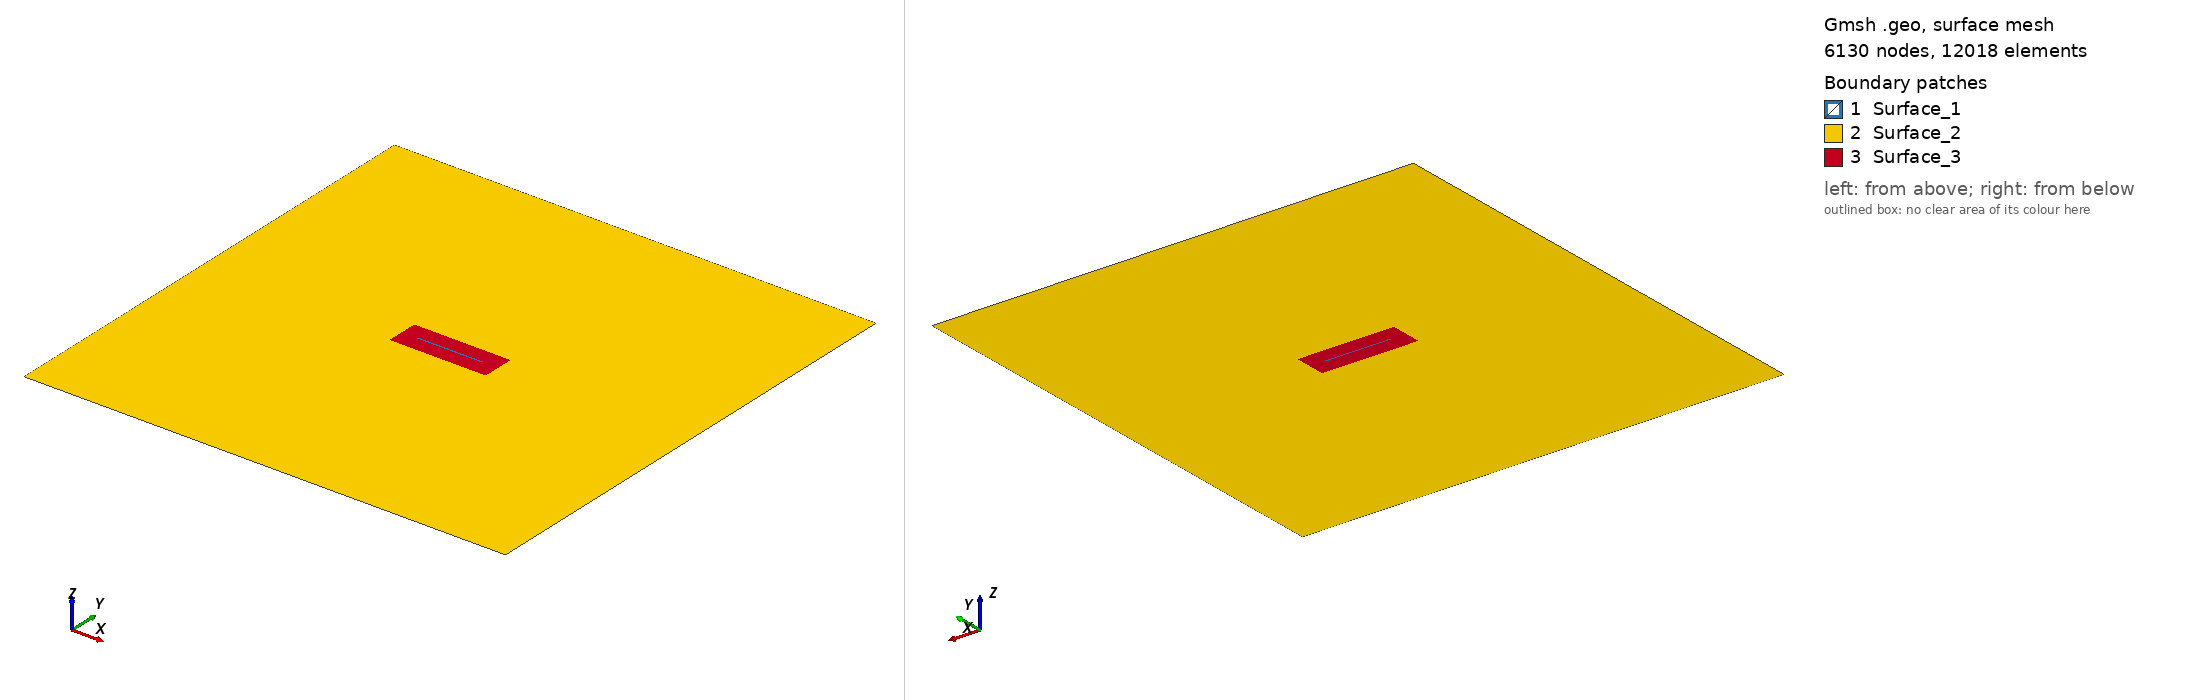

Gmsh geometry script, surface-meshed: 6130 nodes, 12018 surface elements. Boundary patches (legend numbers): 1 Surface_1, 2 Surface_2, 3 Surface_3. Left view from above one corner, right view from below the opposite corner. Legend entries are the model's physical surfaces. The drawing asked Gmsh for element sizes between 1% and 20% of the model's largest extent; the script's own settings can give other sizes.

=== mesh_local.geo (drawn) ===
SetFactory("OpenCASCADE");

// Define mesh sizes
lc_fault = 100;
lc = 1000;

// Define the big square (2D)
big_xmin = -30000;
big_xmax = 30000;
big_ymin = -30000;
big_ymax = 30000;

// Define the small box (2D)
small_xmin = -6000;
small_xmax = 6000;
small_ymin = -2000;
small_ymax = 2000;

// Define the initial damage box (2D)
smalld_xmin = -4000;
smalld_xmax = 4000;
smalld_ymin = -100;
smalld_ymax = 100;

// Define points for the big square
Point(1) = {big_xmin, big_ymin, 0, lc};
Point(2) = {big_xmax, big_ymin, 0, lc};
Point(3) = {big_xmax, big_ymax, 0, lc};
Point(4) = {big_xmin, big_ymax, 0, lc};

// Define lines for the big square
Line(1) = {1, 2};
Line(2) = {2, 3};
Line(3) = {3, 4};
Line(4) = {4, 1};

// Define points for the small box
Point(5) = {small_xmin, small_ymin, 0, lc_fault};
Point(6) = {small_xmax, small_ymin, 0, lc_fault};
Point(7) = {small_xmax, small_ymax, 0, lc_fault};
Point(8) = {small_xmin, small_ymax, 0, lc_fault};

// Define lines for the small box
Line(5) = {5, 6};
Line(6) = {6, 7};
Line(7) = {7, 8};
Line(8) = {8, 5};

// Define points for the buffer zone
Point(9) = {smalld_xmin, smalld_ymin, 0, lc_fault};
Point(10) = {smalld_xmax, smalld_ymin, 0, lc_fault};
Point(11) = {smalld_xmax, smalld_ymax, 0, lc_fault};
Point(12) = {smalld_xmin, smalld_ymax, 0, lc_fault};

// //Define lines for the small box
Line(9) = {9, 10};
Line(10) = {10,11};
Line(11) = {11,12};
Line(12) = {12, 9};

// Define points for the nucleation patch
// Point(13) = {nucl_xmin, nucl_ymin, 0, lc_fault};
// Point(14) = {nucl_xmax, nucl_ymin, 0, lc_fault};
// Point(15) = {nucl_xmax, nucl_ymax, 0, lc_fault};
// Point(16) = {nucl_xmin, nucl_ymax, 0, lc_fault};

// Define lines for the small box
// Line(13) = {13, 14};
// Line(14) = {14,15};
// Line(15) = {15,16};
// Line(16) = {16,13};

// Create line loops
Line Loop(1) = {1, 2, 3, 4};  // Big square
Line Loop(2) = {5, 6, 7, 8};  // Small box
Line Loop(3) = {9,10,11,12};  // Buffer Zone
// Line Loop(4) = {13,14,15,16};  // Nucleation Patch

// Create surfaces for the big square and small box
Plane Surface(1) = {1};  // Big square surface
Plane Surface(2) = {2};  // Small box surface
Plane Surface(3) = {3};  // Small box surface
// Plane Surface(4) = {4};  // Small box surface

// Boolean operation to fragment all surfaces (assuming Surface IDs are 1 and 2)
BooleanFragments{ Surface{1,2,3}; Delete; }{}

// 1. Create a Distance field from points that define the refined region
Field[1] = Distance;
Field[1].SurfacesList = {3,5};

// 2. Create a Threshold field that smoothly transitions the mesh size
Field[2] = Threshold;
Field[2].IField = 1;
Field[2].LcMin = lc_fault;
Field[2].LcMax = lc;
Field[2].DistMin = 0;    // Adjust as needed
Field[2].DistMax = 2000;  // Adjust as needed

// Set the Threshold field as the background field
Background Field = 2;

// Mark all surfaces as physical surfaces
surfaces[] = Surface{:};  // Collect all existing surfaces
For i In {0:#surfaces[]-1}
    Physical Surface(Sprintf("Surface_%g", i+1)) = {surfaces[i]};
EndFor

// Print the number of surfaces created
Printf("Number of surfaces created: %g", #surfaces[]);

// // Mesh the geometry
// Mesh 2;

// // Then elevate the mesh order to 2
// SetOrder 2;

// // Optionally optimize the high-order mesh
// OptimizeMesh "HighOrder";
